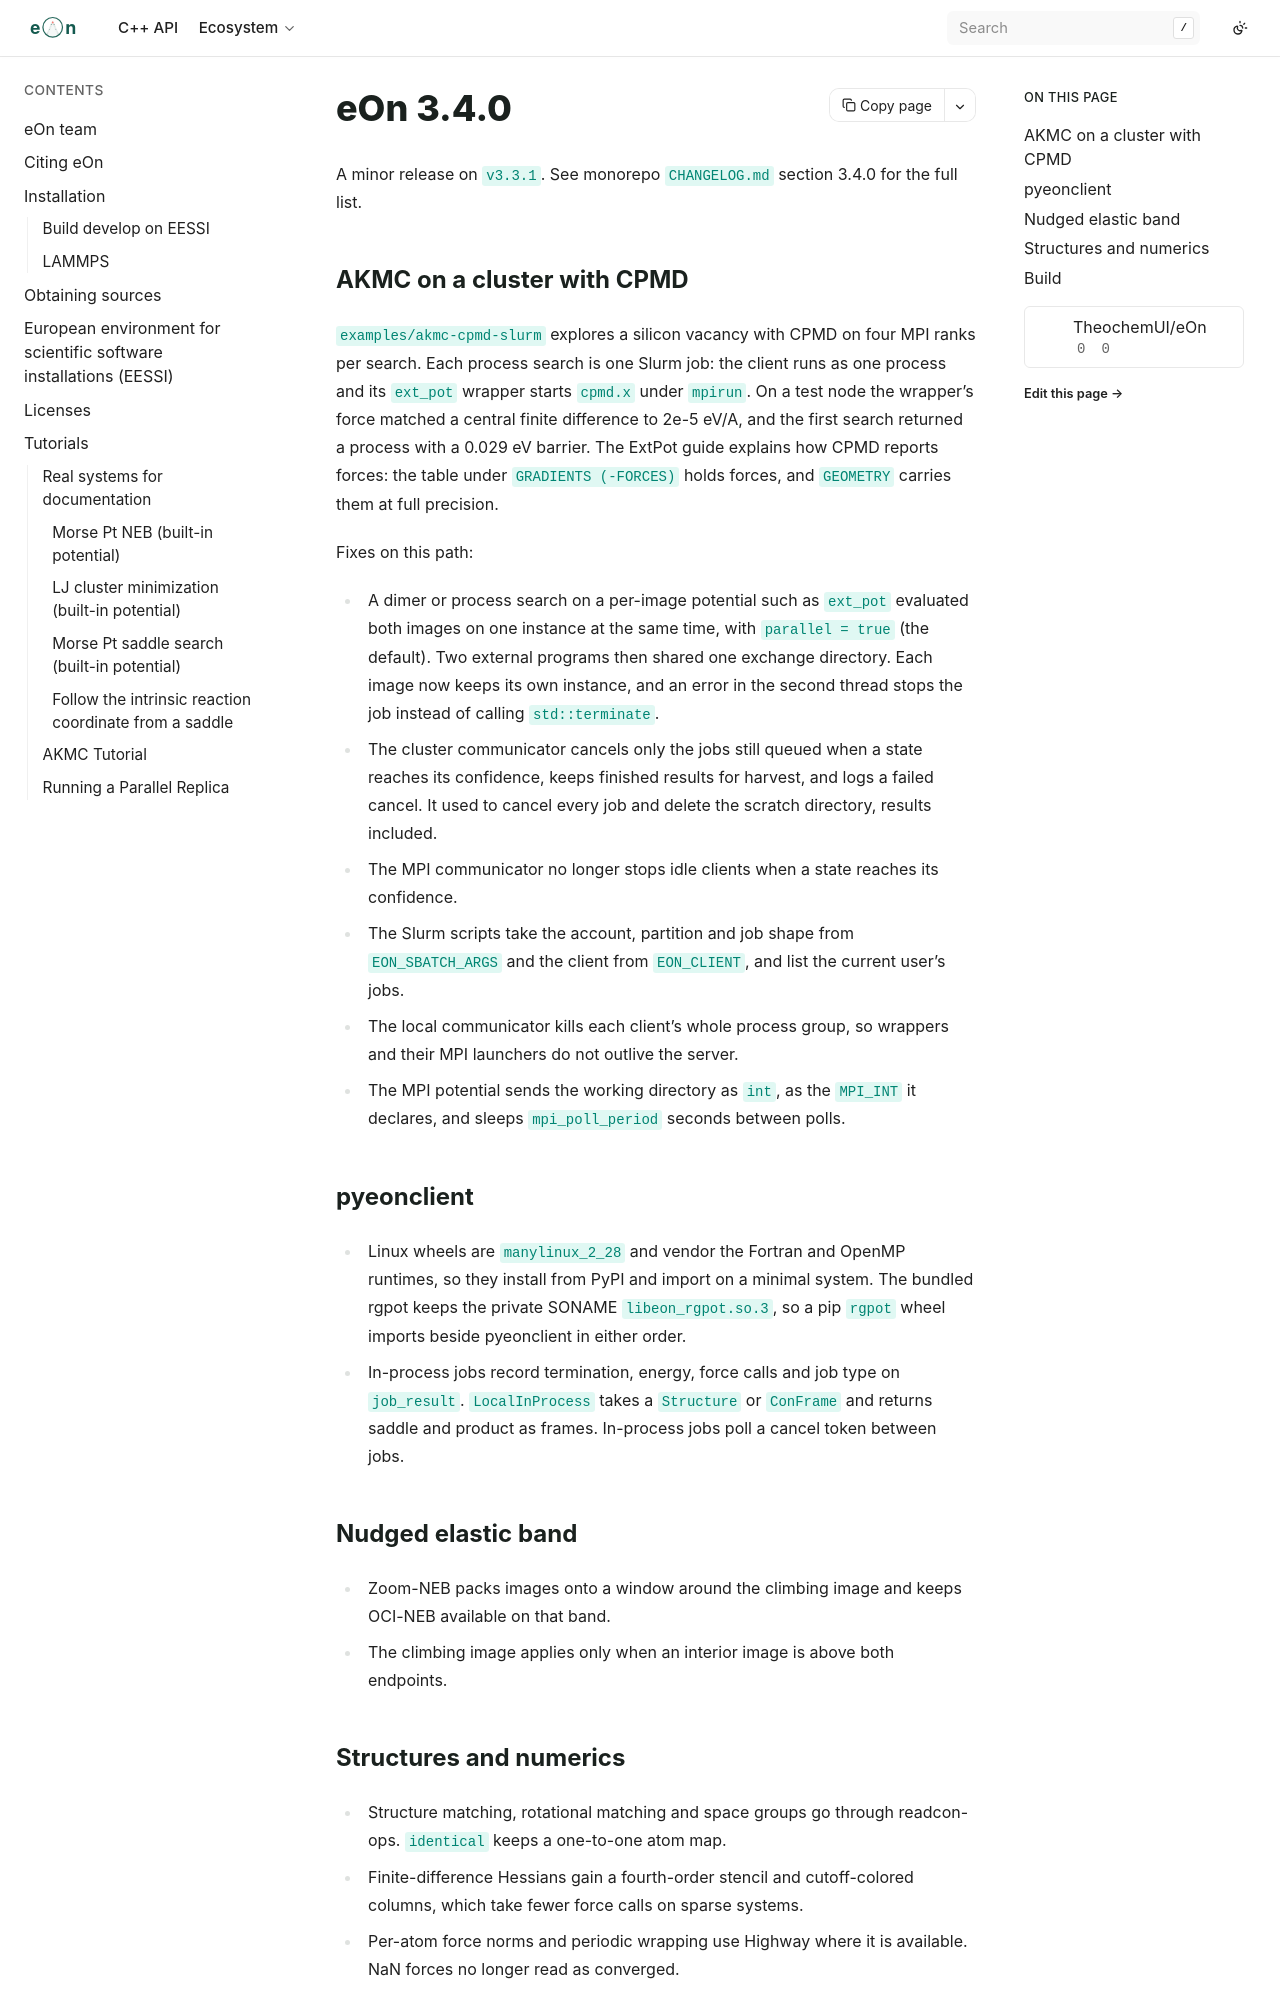

repository: TheochemUI/eOn · page: releases/v3.4.0/release-notes.html · generator: sphinx

# eOn 3.4.0

A minor release on `v3.3.1`. See monorepo `CHANGELOG.md` section 3.4.0
for the full list.

## AKMC on a cluster with CPMD

`examples/akmc-cpmd-slurm` explores a silicon vacancy with CPMD on four
MPI ranks per search. Each process search is one Slurm job: the client
runs as one process and its `ext_pot` wrapper starts `cpmd.x` under
`mpirun`. On a test node the wrapper's force matched a central finite
difference to 2e-5 eV/A, and the first search returned a process with a
0.029 eV barrier. The ExtPot guide explains how CPMD reports forces:
the table under `GRADIENTS (-FORCES)` holds forces, and `GEOMETRY`
carries them at full precision.

Fixes on this path:

- A dimer or process search on a per-image potential such as `ext_pot`
  evaluated both images on one instance at the same time, with
  `parallel = true` (the default). Two external programs then shared one
  exchange directory. Each image now keeps its own instance, and an
  error in the second thread stops the job instead of calling
  `std::terminate`.
- The cluster communicator cancels only the jobs still queued when a
  state reaches its confidence, keeps finished results for harvest, and
  logs a failed cancel. It used to cancel every job and delete the
  scratch directory, results included.
- The MPI communicator no longer stops idle clients when a state reaches
  its confidence.
- The Slurm scripts take the account, partition and job shape from
  `EON_SBATCH_ARGS` and the client from `EON_CLIENT`, and list the
  current user's jobs.
- The local communicator kills each client's whole process group, so
  wrappers and their MPI launchers do not outlive the server.
- The MPI potential sends the working directory as `int`, as the
  `MPI_INT` it declares, and sleeps `mpi_poll_period` seconds between
  polls.

## pyeonclient

- Linux wheels are `manylinux_2_28` and vendor the Fortran and OpenMP
  runtimes, so they install from PyPI and import on a minimal system.
  The bundled rgpot keeps the private SONAME `libeon_rgpot.so.3`, so a
  pip `rgpot` wheel imports beside pyeonclient in either order.
- In-process jobs record termination, energy, force calls and job type
  on `job_result`. `LocalInProcess` takes a `Structure` or `ConFrame`
  and returns saddle and product as frames. In-process jobs poll a
  cancel token between jobs.

## Nudged elastic band

- Zoom-NEB packs images onto a window around the climbing image and
  keeps OCI-NEB available on that band.
- The climbing image applies only when an interior image is above both
  endpoints.
